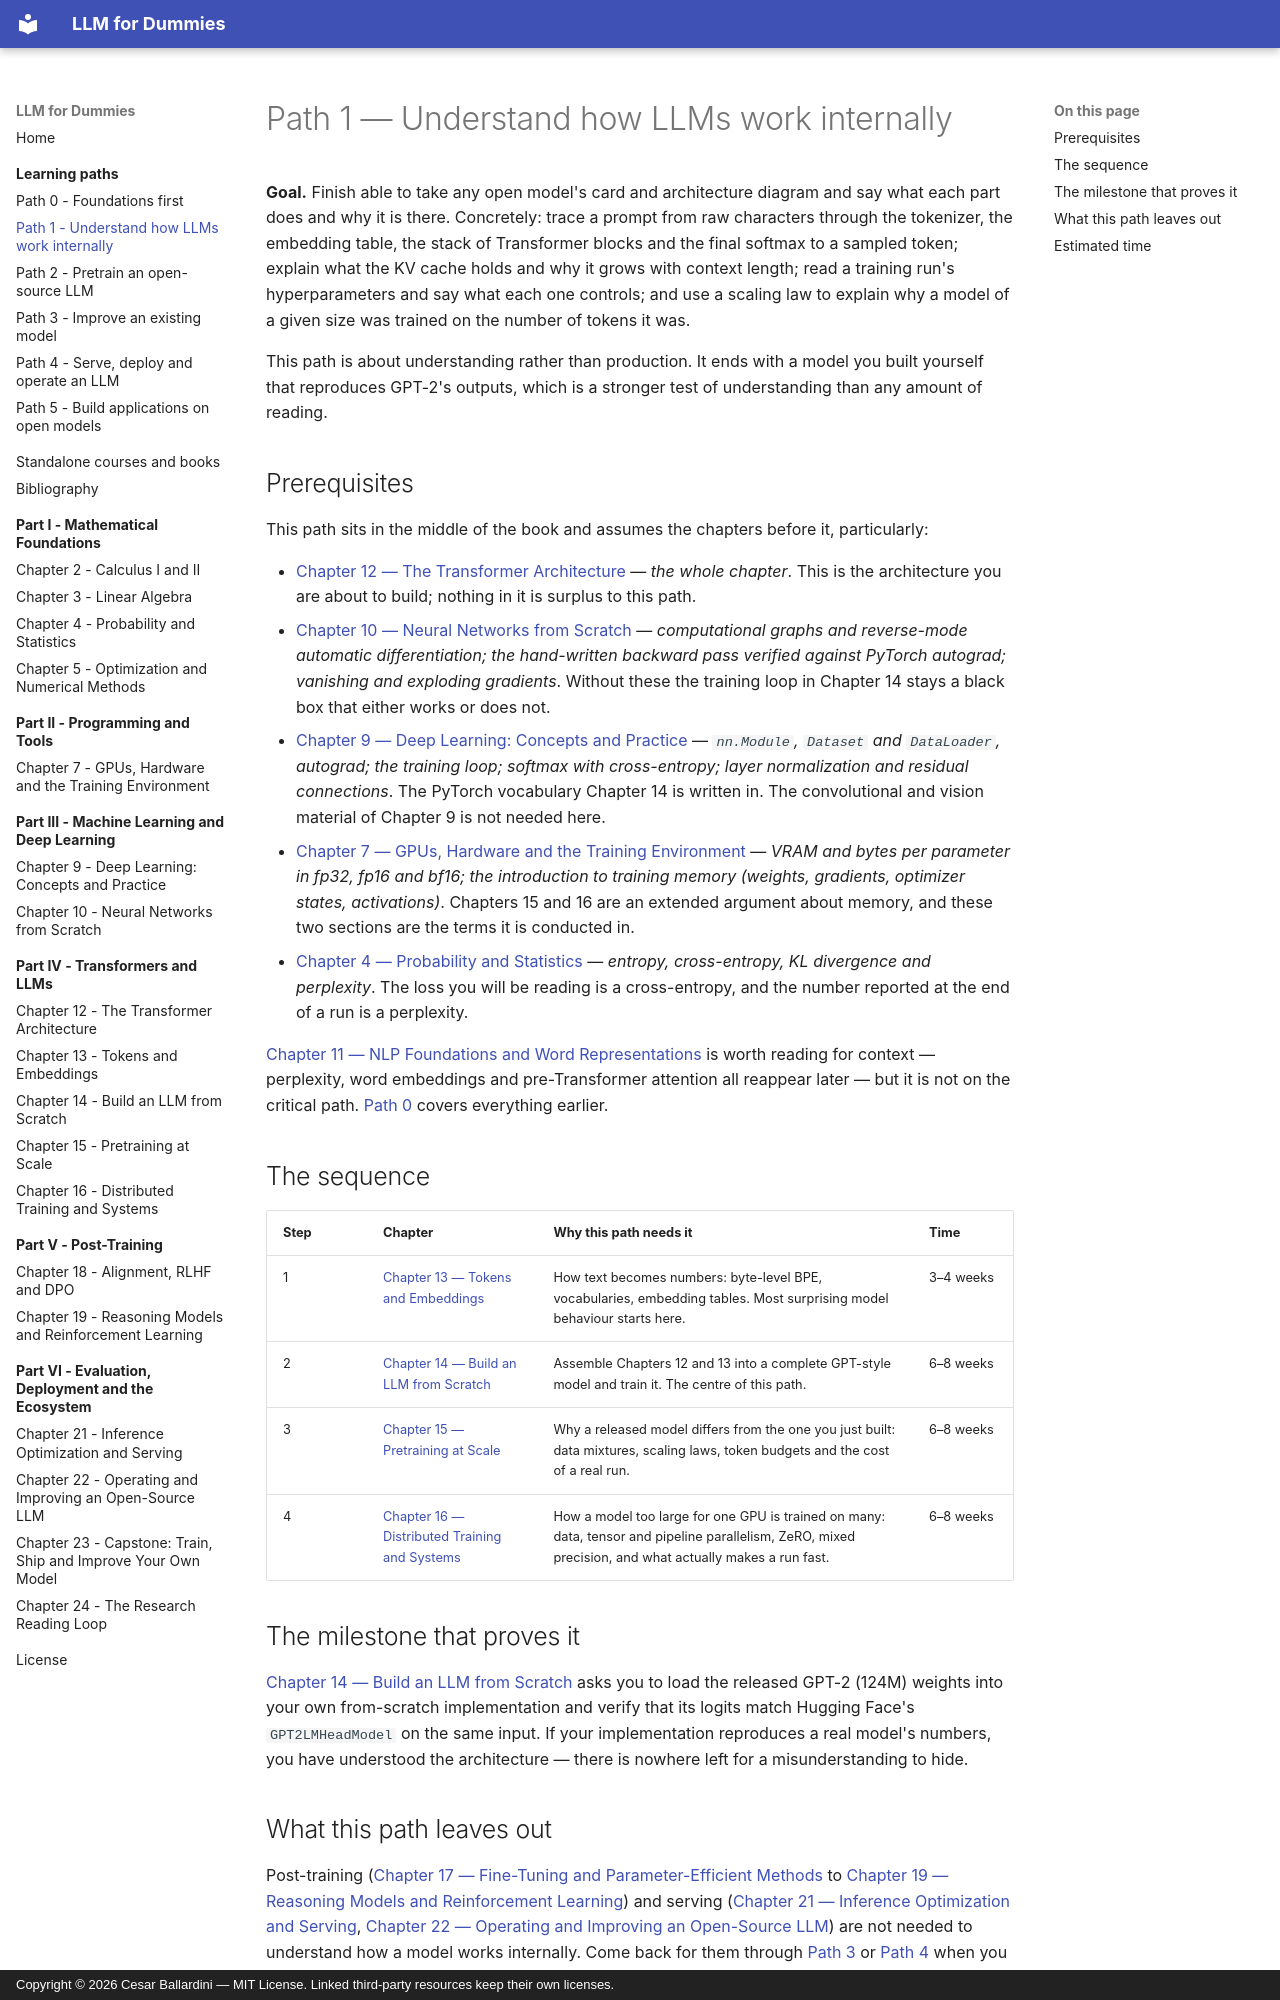

repository: CesarBallardini/llm-for-dummies-study-plan · page: learning-paths/understand-llms-internally/index.html · generator: mkdocs · copyright: Copyright © 2026 Cesar Ballardini — MIT License. Linked third-party resources keep their own licenses.

# Path 1 — Understand how LLMs work internally

**Goal.** Finish able to take any open model's card and architecture diagram and
say what each part does and why it is there. Concretely: trace a prompt from raw
characters through the tokenizer, the embedding table, the stack of Transformer
blocks and the final softmax to a sampled token; explain what the KV cache holds
and why it grows with context length; read a training run's hyperparameters and
say what each one controls; and use a scaling law to explain why a model of a
given size was trained on the number of tokens it was.

This path is about understanding rather than production. It ends with a model you
built yourself that reproduces GPT-2's outputs, which is a stronger test of
understanding than any amount of reading.

## Prerequisites

This path sits in the middle of the book and assumes the chapters before it,
particularly:

- [Chapter 12 — The Transformer Architecture](../chapter-12-transformer-architecture/index.md) — *the whole chapter*. This is the architecture you are about to build; nothing in it is surplus to this path.
- [Chapter 10 — Neural Networks from Scratch](../chapter-10-neural-networks-from-scratch/index.md) — *computational graphs and reverse-mode automatic differentiation; the hand-written backward pass verified against PyTorch autograd; vanishing and exploding gradients*. Without these the training loop in Chapter 14 stays a black box that either works or does not.
- [Chapter 9 — Deep Learning: Concepts and Practice](../chapter-09-deep-learning/index.md) — *`nn.Module`, `Dataset` and `DataLoader`, autograd; the training loop; softmax with cross-entropy; layer normalization and residual connections*. The PyTorch vocabulary Chapter 14 is written in. The convolutional and vision material of Chapter 9 is not needed here.
- [Chapter 7 — GPUs, Hardware and the Training Environment](../chapter-07-gpus-hardware/index.md) — *VRAM and bytes per parameter in fp32, fp16 and bf16; the introduction to training memory (weights, gradients, optimizer states, activations)*. Chapters 15 and 16 are an extended argument about memory, and these two sections are the terms it is conducted in.
- [Chapter 4 — Probability and Statistics](../chapter-04-probability-statistics/index.md) — *entropy, cross-entropy, KL divergence and perplexity*. The loss you will be reading is a cross-entropy, and the number reported at the end of a run is a perplexity.

[Chapter 11 — NLP Foundations and Word Representations](../chapter-11-nlp-foundations/index.md) is worth reading for context — perplexity, word embeddings and
pre-Transformer attention all reappear later — but it is not on the critical
path. [Path 0](foundations-first.md) covers everything earlier.

## The sequence

| Step | Chapter | Why this path needs it | Time |
| --- | --- | --- | --- |
| 1 | [Chapter 13 — Tokens and Embeddings](../chapter-13-tokenization-embeddings/index.md) | How text becomes numbers: byte-level BPE, vocabularies, embedding tables. Most surprising model behaviour starts here. | 3–4 weeks |
| 2 | [Chapter 14 — Build an LLM from Scratch](../chapter-14-llm-from-scratch/index.md) | Assemble Chapters 12 and 13 into a complete GPT-style model and train it. The centre of this path. | 6–8 weeks |
| 3 | [Chapter 15 — Pretraining at Scale](../chapter-15-pretraining-at-scale/index.md) | Why a released model differs from the one you just built: data mixtures, scaling laws, token budgets and the cost of a real run. | 6–8 weeks |
| 4 | [Chapter 16 — Distributed Training and Systems](../chapter-16-distributed-training-systems/index.md) | How a model too large for one GPU is trained on many: data, tensor and pipeline parallelism, ZeRO, mixed precision, and what actually makes a run fast. | 6–8 weeks |

## The milestone that proves it

[Chapter 14 — Build an LLM from Scratch](../chapter-14-llm-from-scratch/index.md) asks you to load the released GPT-2 (124M) weights into your own
from-scratch implementation and verify that its logits match Hugging Face's
`GPT2LMHeadModel` on the same input. If your implementation reproduces a real
model's numbers, you have understood the architecture — there is nowhere left for
a misunderstanding to hide.
